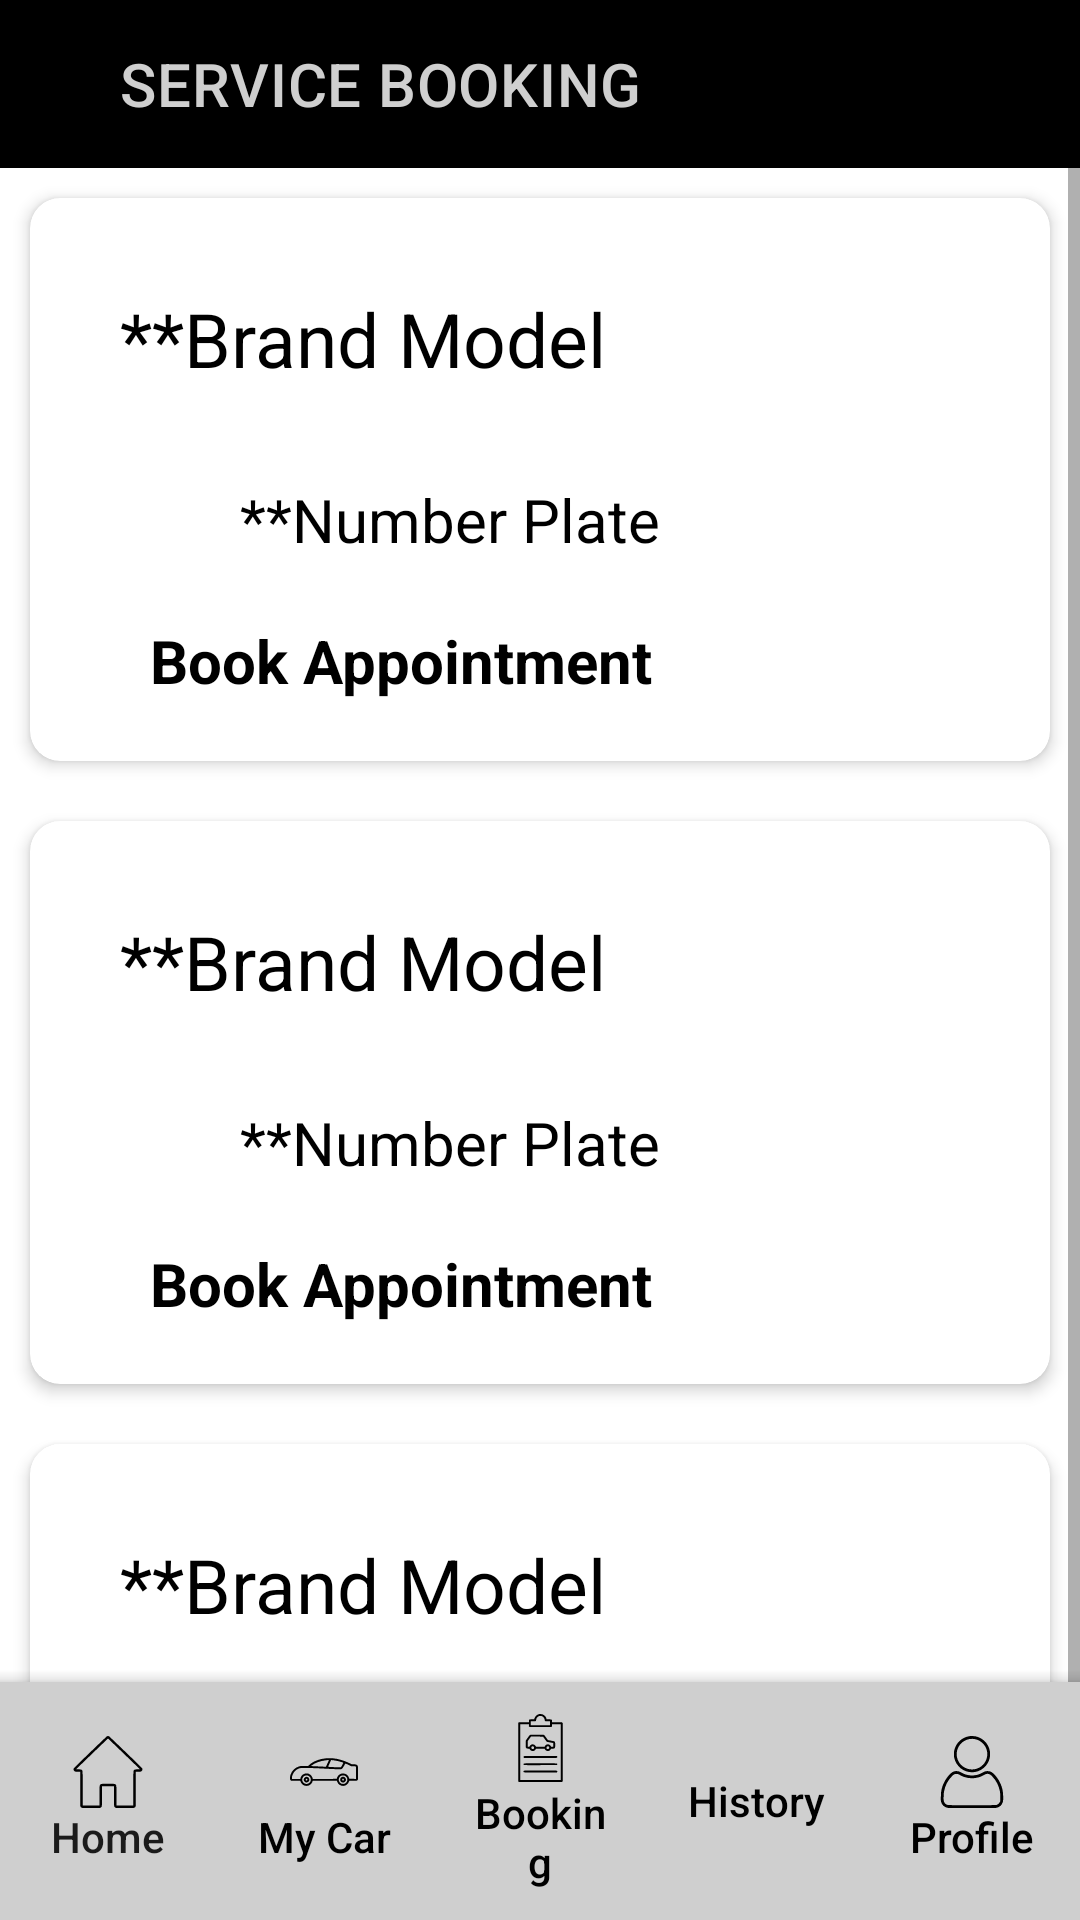

This screen was rendered from an Android layout file. Write that file and the resources it references.
<!-- AndroidManifest.xml: application theme Theme.VehicleHealth -->
<!-- res/layout/activity_vehicle_booking_info.xml -->
<?xml version="1.0" encoding="utf-8"?>
<androidx.coordinatorlayout.widget.CoordinatorLayout xmlns:android="http://schemas.android.com/apk/res/android"
    xmlns:app="http://schemas.android.com/apk/res-auto"
    xmlns:tools="http://schemas.android.com/tools"
    android:layout_width="match_parent"
    android:layout_height="match_parent"
    android:fitsSystemWindows="true"
    tools:context=".VehicleBookingInfoActivity">

    <ScrollView
        android:layout_width="match_parent"
        android:layout_height="wrap_content"
        android:layout_above="@+id/bottomAppBar">
        <LinearLayout
            android:layout_width="match_parent"
            android:orientation="vertical"
            android:layout_height="match_parent">

            
            <com.google.android.material.appbar.AppBarLayout
                android:layout_width="match_parent"
                android:layout_height="wrap_content"
                android:fitsSystemWindows="true">

                <androidx.appcompat.widget.Toolbar
                    android:id="@+id/toolbar"
                    android:layout_width="match_parent"
                    android:layout_height="?attr/actionBarSize"
                    android:background="@color/black"
                    app:title ="SERVICE BOOKING"
                    app:titleTextColor="@color/colorBottomBar"
                    app:titleMarginStart="40dp"/>

            </com.google.android.material.appbar.AppBarLayout>


            <RelativeLayout
                android:layout_width="match_parent"
                android:layout_height="wrap_content">
                <LinearLayout
                    android:layout_width="match_parent"
                    android:layout_height="wrap_content"
                    android:gravity="center"
                    android:orientation="vertical">

                    <androidx.cardview.widget.CardView
                        android:layout_width="match_parent"
                        android:layout_height="wrap_content"
                        android:layout_marginBottom="10dp"
                        android:layout_marginTop="10dp"
                        android:layout_marginStart="10dp"
                        android:layout_marginEnd="10dp"
                        app:cardCornerRadius="10dp"
                        app:cardElevation="3dp">

                        <LinearLayout
                            android:layout_width="match_parent"
                            android:layout_height="wrap_content"
                            android:orientation="vertical">

                            <TextView
                                android:id="@+id/vehicle1"
                                android:layout_width="match_parent"
                                android:layout_height="wrap_content"
                                android:layout_margin="10dp"
                                android:drawableLeft="@drawable/baseline_directions_car_24"
                                android:drawablePadding="20dp"
                                android:padding="20dp"
                                android:textColor="@color/black"
                                android:textColorHint="@color/black"
                                android:text="**Brand Model"
                                android:textSize="25dp"/>

                            <TextView
                                android:id="@+id/number_plate1"
                                android:layout_width="match_parent"
                                android:layout_height="wrap_content"
                                android:layout_marginStart="70dp"
                                android:layout_marginBottom="20dp"
                                android:textColor="@color/black"
                                android:textColorHint="@color/black"
                                android:text="**Number Plate"
                                android:textSize="20dp"/>

                            <TextView
                                android:id="@+id/book1"
                                android:layout_width="match_parent"
                                android:layout_height="wrap_content"
                                android:layout_below="@id/vehicle1"
                                android:layout_marginStart="40dp"
                                android:layout_marginBottom="20dp"
                                android:text="Book Appointment"
                                android:textColor="@color/black"
                                android:textColorHint="@color/black"
                                android:textSize="20dp"
                                android:textStyle="bold" />

                        </LinearLayout>

                    </androidx.cardview.widget.CardView>

                    <androidx.cardview.widget.CardView
                        android:layout_width="match_parent"
                        android:layout_height="wrap_content"
                        android:layout_marginBottom="10dp"
                        android:layout_marginTop="10dp"
                        android:layout_marginStart="10dp"
                        android:layout_marginEnd="10dp"
                        app:cardCornerRadius="10dp"
                        app:cardElevation="3dp">

                        <LinearLayout
                            android:layout_width="match_parent"
                            android:layout_height="wrap_content"
                            android:orientation="vertical">

                            <TextView
                                android:id="@+id/vehicle2"
                                android:layout_width="match_parent"
                                android:layout_height="wrap_content"
                                android:layout_margin="10dp"
                                android:drawableLeft="@drawable/baseline_directions_car_24"
                                android:drawablePadding="20dp"
                                android:padding="20dp"
                                android:textColor="@color/black"
                                android:textColorHint="@color/black"
                                android:text="**Brand Model"
                                android:textSize="25dp"/>

                            <TextView
                                android:id="@+id/number_plate2"
                                android:layout_width="match_parent"
                                android:layout_height="wrap_content"
                                android:layout_marginStart="70dp"
                                android:layout_marginBottom="20dp"
                                android:textColor="@color/black"
                                android:textColorHint="@color/black"
                                android:text="**Number Plate"
                                android:textSize="20dp"/>

                            <TextView
                                android:id="@+id/book2"
                                android:layout_width="match_parent"
                                android:layout_height="wrap_content"
                                android:layout_marginStart="40dp"

                                android:layout_marginBottom="20dp"
                                android:text="Book Appointment"
                                android:textColor="@color/black"
                                android:textColorHint="@color/black"
                                android:textSize="20dp"
                                android:textStyle="bold" />

                        </LinearLayout>

                    </androidx.cardview.widget.CardView>

                    <androidx.cardview.widget.CardView
                        android:layout_width="match_parent"
                        android:layout_height="wrap_content"
                        android:layout_marginBottom="10dp"
                        android:layout_marginTop="10dp"
                        android:layout_marginStart="10dp"
                        android:layout_marginEnd="10dp"
                        app:cardCornerRadius="10dp"
                        app:cardElevation="3dp">

                        <LinearLayout
                            android:layout_width="match_parent"
                            android:layout_height="wrap_content"
                            android:orientation="vertical">

                            <TextView
                                android:id="@+id/vehicle3"
                                android:layout_width="match_parent"
                                android:layout_height="wrap_content"
                                android:layout_margin="10dp"
                                android:drawableLeft="@drawable/baseline_directions_car_24"
                                android:drawablePadding="20dp"
                                android:padding="20dp"
                                android:textColor="@color/black"
                                android:textColorHint="@color/black"
                                android:text="**Brand Model"
                                android:textSize="25dp"/>

                            <TextView
                                android:id="@+id/number_plate3"
                                android:layout_width="match_parent"
                                android:layout_height="wrap_content"
                                android:layout_marginStart="70dp"
                                android:layout_marginBottom="20dp"
                                android:textColor="@color/black"
                                android:textColorHint="@color/black"
                                android:text="**Number Plate"
                                android:textSize="20dp"/>

                            <TextView
                                android:id="@+id/book3"
                                android:layout_width="match_parent"
                                android:layout_height="wrap_content"
                                android:layout_marginStart="40dp"
                                android:layout_marginBottom="20dp"
                                android:text="Book Appointment"
                                android:textColor="@color/black"
                                android:textColorHint="@color/black"
                                android:textSize="20dp"
                                android:textStyle="bold" />

                        </LinearLayout>

                    </androidx.cardview.widget.CardView>


                </LinearLayout>

            </RelativeLayout>

        </LinearLayout>
    </ScrollView>

    <include
        android:id="@+id/bottomAppBar"
        layout="@layout/activity_bottom_navbar" />

</androidx.coordinatorlayout.widget.CoordinatorLayout>
<!-- res/layout/activity_bottom_navbar.xml (included above) -->
<?xml version="1.0" encoding="utf-8"?>
<androidx.coordinatorlayout.widget.CoordinatorLayout xmlns:android="http://schemas.android.com/apk/res/android"
    xmlns:app="http://schemas.android.com/apk/res-auto"
    xmlns:tools="http://schemas.android.com/tools"
    android:layout_width="match_parent"
    android:layout_height="match_parent"
    tools:context=".BottomNavbarActivity">

    <com.google.android.material.bottomappbar.BottomAppBar
        android:id="@+id/bottomAppBar"
        android:layout_width="match_parent"
        android:layout_height="wrap_content"
        android:layout_gravity="bottom"
        app:backgroundTint="@color/colorBottomBar"
        app:fabCradleRoundedCornerRadius="16dp"
        app:fabAlignmentMode="center"
        app:contentInsetLeft="0dp"
        app:contentInsetStart="0dp">

        <LinearLayout
            android:layout_width="match_parent"
            android:layout_height="wrap_content"
            android:orientation="horizontal"
            android:gravity="center">

            <TextView
                style="?android:attr/borderlessButtonStyle"
                android:id="@+id/home"
                android:layout_width="0dp"
                android:layout_height="wrap_content"
                android:layout_weight="1"
                android:drawable="@drawable/baseline_home_24"
                android:drawableTop="@drawable/home"
                android:gravity="center"
                android:orientation="vertical"
                android:textAllCaps="false"
                android:text="Home">
            </TextView>

            <TextView
                style="?android:attr/borderlessButtonStyle"
                android:id="@+id/my_car"
                android:layout_width="0dp"
                android:layout_height="wrap_content"
                android:layout_weight="1"
                android:drawable="@drawable/baseline_directions_car_24"
                android:drawableTop="@drawable/my_car"
                android:gravity="center"
                android:orientation="vertical"
                android:textAllCaps="false"
                android:text="My Car"
                android:textColor="@color/black">
            </TextView>

            <TextView
                android:id="@+id/booking"
                style="?android:attr/borderlessButtonStyle"
                android:layout_width="0dp"
                android:layout_height="wrap_content"
                android:layout_weight="1"
                android:drawable="@drawable/booking"
                android:drawableTop="@drawable/booking"
                android:gravity="center"
                android:orientation="vertical"
                android:text="Booking"
                android:textAllCaps="false"
                android:textColor="@color/black">
            </TextView>

            <TextView
                style="?android:attr/borderlessButtonStyle"
                android:id="@+id/history"
                android:layout_width="0dp"
                android:layout_height="wrap_content"
                android:layout_weight="1"
                android:drawable="@drawable/baseline_build_24"
                android:drawableTop="@drawable/calendar"
                android:gravity="center"
                android:orientation="vertical"
                android:textAllCaps="false"
                android:text="History"
                android:textColor="@color/black">
            </TextView>

            <TextView
                style="?android:attr/borderlessButtonStyle"
                android:id="@+id/profile"
                android:layout_width="0dp"
                android:layout_height="wrap_content"
                android:layout_weight="1"
                android:drawable="@drawable/baseline_person_24"
                android:drawableTop="@drawable/profile"
                android:gravity="center"
                android:orientation="vertical"
                android:textAllCaps="false"
                android:text="Profile"
                android:textColor="@color/black">
            </TextView>

        </LinearLayout>

    </com.google.android.material.bottomappbar.BottomAppBar>

</androidx.coordinatorlayout.widget.CoordinatorLayout>
<!-- resources referenced by this layout -->
<resources>
  <color name="black">#FF000000</color>
  <color name="colorBottomBar">#CFCFCF</color>
  <!-- drawable home (drawable) -->
  <vector android:height="24dp" android:viewportHeight="512"
      android:viewportWidth="512" android:width="24dp" xmlns:android="http://schemas.android.com/apk/res/android">
      <path android:fillColor="#000000"
          android:pathData="M248.3,2.2c-4.2,2.3 -231.9,221.8 -234.9,226.4 -4.7,7.1 -1.6,18.7 6.2,23.1 3.6,2.1 5.2,2.3 21.2,2.3l17.2,-0 0,119.5c0,81.3 0.3,121 1.1,124.4 1.3,6.2 4,9.8 9.3,12.2 3.9,1.7 7.9,1.9 67.4,1.9 51.5,-0 63.9,-0.3 66.5,-1.4 3.9,-1.6 8.2,-6.1 9.6,-9.9 0.8,-1.9 1.1,-25.9 1.1,-73.3l0,-70.4 43,-0 43,-0 0,70.4c0,47.4 0.3,71.4 1.1,73.3 1.4,3.8 5.7,8.3 9.6,9.9 2.6,1.1 15,1.4 66.5,1.4 59.5,-0 63.5,-0.2 67.4,-1.9 5.3,-2.4 8,-6 9.3,-12.2 0.8,-3.4 1.1,-43.1 1.1,-124.4l0,-119.5 17.3,-0c15.9,-0 17.5,-0.2 21.1,-2.3 7.8,-4.4 10.9,-16 6.2,-23.1 -3,-4.6 -230.7,-224.1 -234.9,-226.4 -2.2,-1.2 -5.7,-2.2 -7.7,-2.2 -2,-0 -5.5,1 -7.7,2.2zM370,127.2l113.2,109.3 -17.3,0.5c-15,0.4 -17.9,0.8 -20.8,2.5 -4.4,2.6 -7,6.2 -8.1,11.1 -0.6,2.2 -1,55.6 -1,124.1l0,120.3 -60,-0 -60,-0 0,-70.4c0,-47.5 -0.3,-71.4 -1.1,-73.3 -1.5,-4 -4.8,-7.3 -9.4,-9.4 -3.7,-1.7 -7.4,-1.9 -49.5,-1.9 -42.1,-0 -45.8,0.2 -49.5,1.9 -4.6,2.1 -7.9,5.4 -9.4,9.4 -0.8,1.9 -1.1,25.8 -1.1,73.3l0,70.4 -60,-0 -60,-0 0,-120.3c0,-68.5 -0.4,-121.9 -1,-124.1 -1.1,-4.9 -3.7,-8.5 -8.1,-11.1 -2.9,-1.7 -5.8,-2.1 -20.7,-2.5l-17.4,-0.5 113.2,-109.3c62.3,-60 113.5,-109.2 114,-109.2 0.4,-0 51.8,49.2 114,109.2z" android:strokeColor="#00000000"/>
  </vector>
  <style name="Theme.VehicleHealth" parent="Theme.MaterialComponents.DayNight.DarkActionBar">
          
          <item name="colorPrimary">@color/purple_500</item>
          <item name="colorPrimaryVariant">@color/purple_700</item>
          <item name="colorOnPrimary">@color/white</item>
          
          <item name="colorSecondary">@color/teal_200</item>
          <item name="colorSecondaryVariant">@color/teal_700</item>
          <item name="colorOnSecondary">@color/black</item>
          
          <item name="android:statusBarColor" tools:targetApi="21">?attr/colorPrimaryVariant</item>
          
      </style>
  <color name="white">#FFFFFFFF</color>
  <!-- not gathered from this repository: default colours our renderer supplied (Android Studio template values) -->
  <color name="purple_500">#FF6200EE</color>
  <color name="purple_700">#FF3700B3</color>
  <color name="teal_200">#FF03DAC5</color>
  <color name="teal_700">#FF018786</color>
</resources>
